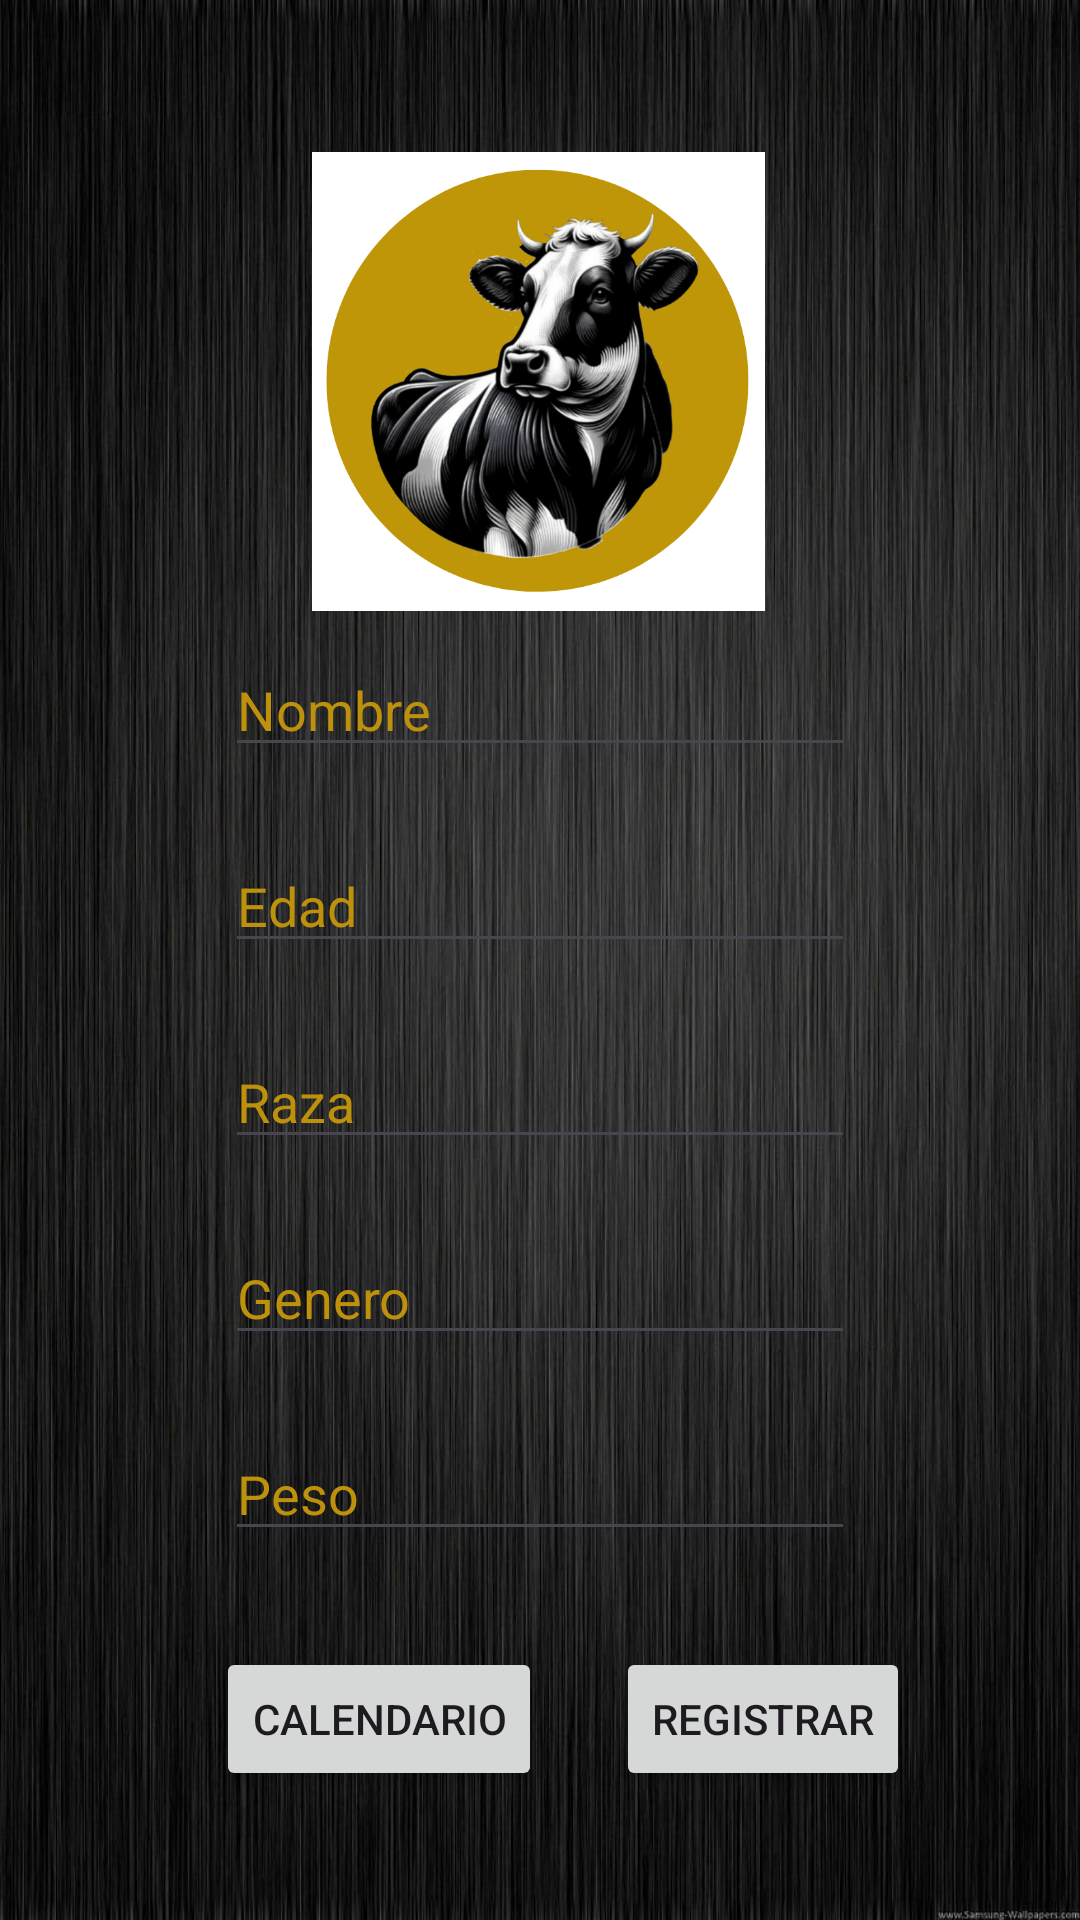

Android layout source for this screen:
<!-- AndroidManifest.xml: application theme Theme.VeterinariaAyon -->
<!-- res/layout/activity_registro_vaca.xml -->
<?xml version="1.0" encoding="utf-8"?>
<androidx.constraintlayout.widget.ConstraintLayout
    xmlns:android="http://schemas.android.com/apk/res/android"
    xmlns:app="http://schemas.android.com/apk/res-auto"
    xmlns:tools="http://schemas.android.com/tools"
    android:layout_width="match_parent"
    android:layout_height="match_parent"
    tools:context=".RegistroVacaActivity"
    android:background="@drawable/animales">

    <ImageView
        android:id="@+id/imageView3"
        android:layout_width="151dp"
        android:layout_height="157dp"
        android:layout_marginStart="32dp"
        android:layout_marginTop="40dp"
        android:layout_marginEnd="32dp"
        app:layout_constraintBottom_toTopOf="@+id/editTextText3"
        app:layout_constraintEnd_toEndOf="parent"
        app:layout_constraintHorizontal_bias="0.497"
        app:layout_constraintStart_toStartOf="parent"
        app:layout_constraintTop_toTopOf="parent"
        app:srcCompat="@drawable/vacas" />

    <EditText
        android:id="@+id/editTextText3"
        android:layout_width="wrap_content"
        android:layout_height="wrap_content"
        android:layout_marginStart="32dp"
        android:layout_marginEnd="32dp"
        android:layout_marginBottom="24dp"
        android:ems="10"
        android:inputType="text"
        android:text="Nombre"
        android:textColor="#BD910C"
        app:layout_constraintBottom_toTopOf="@+id/editTextText4"
        app:layout_constraintEnd_toEndOf="parent"
        app:layout_constraintStart_toStartOf="parent" />

    <EditText
        android:id="@+id/editTextText4"
        android:layout_width="wrap_content"
        android:layout_height="wrap_content"
        android:layout_marginStart="32dp"
        android:layout_marginEnd="32dp"
        android:layout_marginBottom="24dp"
        android:ems="10"
        android:inputType="text"
        android:text="Edad"
        android:textColor="#BD910C"
        app:layout_constraintBottom_toTopOf="@+id/editTextText5"
        app:layout_constraintEnd_toEndOf="parent"
        app:layout_constraintStart_toStartOf="parent" />

    <EditText
        android:id="@+id/editTextText5"
        android:layout_width="wrap_content"
        android:layout_height="wrap_content"
        android:layout_marginStart="32dp"
        android:layout_marginEnd="32dp"
        android:layout_marginBottom="24dp"
        android:ems="10"
        android:inputType="text"
        android:text="Raza"
        android:textColor="#BD910C"
        app:layout_constraintBottom_toTopOf="@+id/editTextText6"
        app:layout_constraintEnd_toEndOf="parent"
        app:layout_constraintStart_toStartOf="parent" />

    <EditText
        android:id="@+id/editTextText6"
        android:layout_width="wrap_content"
        android:layout_height="wrap_content"
        android:layout_marginStart="32dp"
        android:layout_marginEnd="32dp"
        android:layout_marginBottom="24dp"
        android:ems="10"
        android:inputType="text"
        android:text="Genero"
        android:textColor="#BD910C"
        app:layout_constraintBottom_toTopOf="@+id/editTextText7"
        app:layout_constraintEnd_toEndOf="parent"
        app:layout_constraintStart_toStartOf="parent" />

    <EditText
        android:id="@+id/editTextText7"
        android:layout_width="wrap_content"
        android:layout_height="wrap_content"
        android:layout_marginStart="32dp"
        android:layout_marginEnd="32dp"
        android:layout_marginBottom="123dp"
        android:ems="10"
        android:inputType="text"
        android:text="Peso"
        android:textColor="#BD910C"
        app:layout_constraintBottom_toBottomOf="parent"
        app:layout_constraintEnd_toEndOf="parent"
        app:layout_constraintStart_toStartOf="parent" />

    <Button
        android:id="@+id/btn_calendario"
        android:layout_width="wrap_content"
        android:layout_height="wrap_content"
        android:layout_marginStart="72dp"
        android:layout_marginTop="32dp"
        android:text="Calendario"
        app:layout_constraintStart_toStartOf="parent"
        app:layout_constraintTop_toBottomOf="@+id/editTextText7" />

    <Button
        android:id="@+id/btn_registro"
        android:layout_width="wrap_content"
        android:layout_height="wrap_content"
        android:layout_marginTop="32dp"
        android:layout_marginEnd="32dp"
        android:text="Registrar"
        app:layout_constraintEnd_toEndOf="parent"
        app:layout_constraintStart_toEndOf="@+id/btn_calendario"
        app:layout_constraintTop_toBottomOf="@+id/editTextText7" />

</androidx.constraintlayout.widget.ConstraintLayout>
<!-- resources referenced by this layout -->
<resources>
  <!-- drawable animales: jpg bitmap (drawable, 137644 bytes) -->
  <!-- drawable vacas: png bitmap (drawable, 204214 bytes) -->
  <style name="Theme.VeterinariaAyon" parent="Base.Theme.VeterinariaAyon" />
  <style name="Base.Theme.VeterinariaAyon" parent="Theme.Material3.DayNight.NoActionBar">
          
          
      </style>
</resources>
